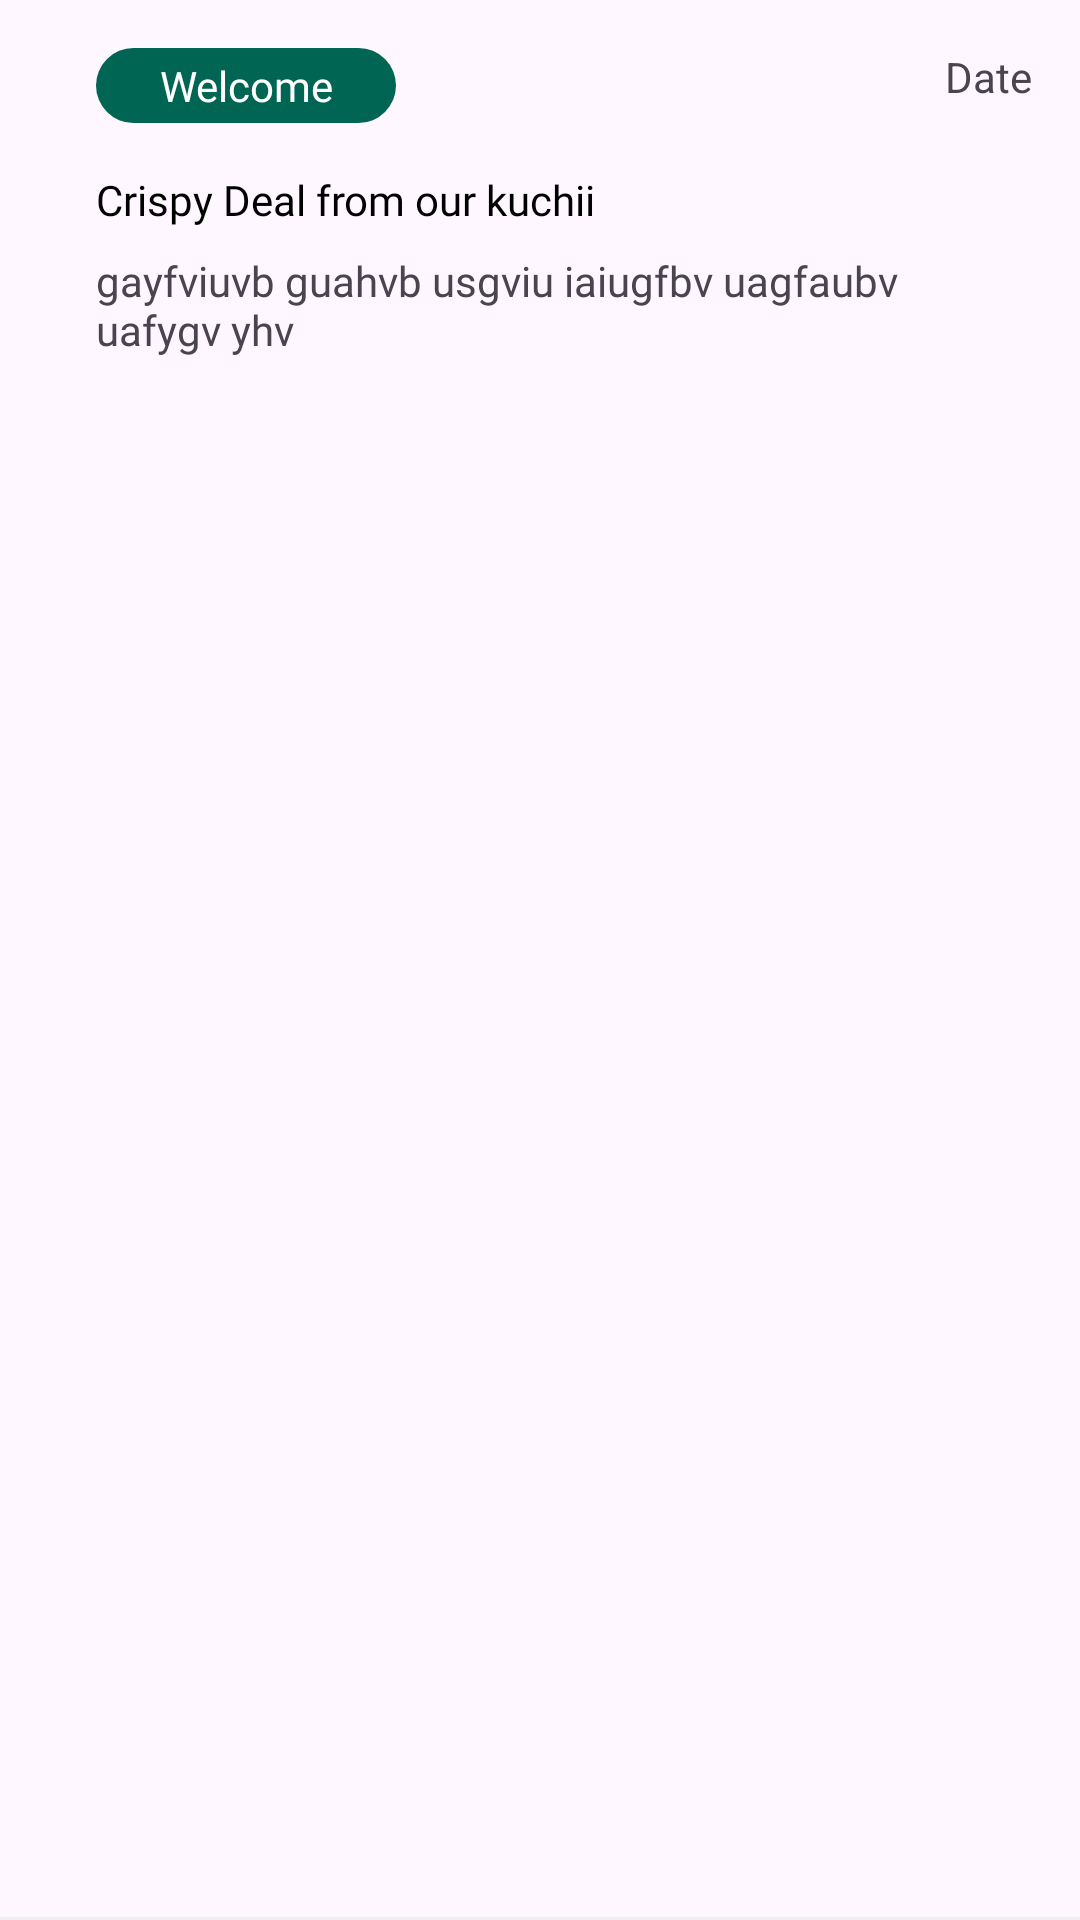

The Android layout XML behind this screen, and the referenced resources:
<!-- AndroidManifest.xml: application theme Theme.Fepper -->
<!-- res/layout/notification_layout.xml -->
<?xml version="1.0" encoding="utf-8"?>
<androidx.constraintlayout.widget.ConstraintLayout xmlns:android="http://schemas.android.com/apk/res/android"
    xmlns:app="http://schemas.android.com/apk/res-auto"
    xmlns:tools="http://schemas.android.com/tools"
    android:layout_width="match_parent"
    android:layout_height="140dp">

    <androidx.cardview.widget.CardView
        android:id="@+id/cardView3"
        android:layout_width="@dimen/widget_size_40"
        android:layout_height="@dimen/widget_size_40"
        android:layout_marginStart="16dp"
        android:layout_marginTop="16dp"
        app:layout_constraintStart_toStartOf="parent"
        app:layout_constraintTop_toTopOf="parent">

        <ImageView
            android:id="@+id/notiImage"
            android:layout_width="wrap_content"
            android:layout_height="wrap_content"
            app:srcCompat="@drawable/profile_icon" />
    </androidx.cardview.widget.CardView>

    <TextView
        android:id="@+id/notiePath"
        android:layout_width="100dp"
        android:layout_height="25dp"
        android:layout_marginStart="16dp"
        android:background="@drawable/order_btn"
        android:fontFamily="@font/lato_bold"
        android:gravity="center"
        android:text="Welcome"
        android:textColor="@color/white"
        app:layout_constraintStart_toEndOf="@+id/cardView3"
        app:layout_constraintTop_toTopOf="@+id/cardView3" />

    <TextView
        android:id="@+id/notiHeading"
        android:layout_width="270dp"
        android:layout_height="wrap_content"
        android:layout_marginTop="16dp"
        android:fontFamily="@font/lato_bold"
        android:maxLines="2"
        android:text="Crispy Deal from our kuchii"
        android:textColor="@color/black"
        app:layout_constraintStart_toStartOf="@+id/notiePath"
        app:layout_constraintTop_toBottomOf="@+id/notiePath" />

    <TextView
        android:id="@+id/notiTitle"
        android:layout_width="270dp"
        android:layout_height="wrap_content"
        android:layout_marginTop="8dp"
        android:fontFamily="@font/lato_regular"
        android:maxLines="2"
        android:text="gayfviuvb guahvb usgviu iaiugfbv uagfaubv uafygv yhv "
        app:layout_constraintStart_toStartOf="@+id/notiHeading"
        app:layout_constraintTop_toBottomOf="@+id/notiHeading" />

    <TextView
        android:id="@+id/textView6"
        android:layout_width="wrap_content"
        android:layout_height="wrap_content"
        android:layout_marginEnd="16dp"
        android:text="Date"
        app:layout_constraintEnd_toEndOf="parent"
        app:layout_constraintTop_toTopOf="@+id/notiePath" />

    <View
        android:id="@+id/view2"
        android:layout_width="match_parent"
        android:layout_height="1dp"
        android:background="@color/grey"
        app:layout_constraintBottom_toBottomOf="parent"
        app:layout_constraintEnd_toEndOf="parent"
        app:layout_constraintHorizontal_bias="0.0"
        app:layout_constraintStart_toStartOf="parent" />
</androidx.constraintlayout.widget.ConstraintLayout>
<!-- resources referenced by this layout -->
<resources>
  <color name="black">#FF000000</color>
  <color name="grey">#F0F0F0</color>
  <color name="white">#FFFFFFFF</color>
  <!-- drawable order_btn (drawable) -->
  <?xml version="1.0" encoding="utf-8"?>
  <selector xmlns:android="http://schemas.android.com/apk/res/android">
  <item>
      <shape android:shape="rectangle">
          <solid android:color="#006553"/>
          <corners android:radius="13dp"/>
      </shape>
  </item>
  </selector>
  <!-- drawable profile_icon: png bitmap (drawable, 1023 bytes) -->
  <style name="Theme.Fepper" parent="Base.Theme.Fepper" />
  <style name="Base.Theme.Fepper" parent="Theme.Material3.DayNight.NoActionBar">
          
           <item name="colorPrimary">@color/actionBar</item>
      </style>
  <color name="actionBar">#BABABA</color>
</resources>
